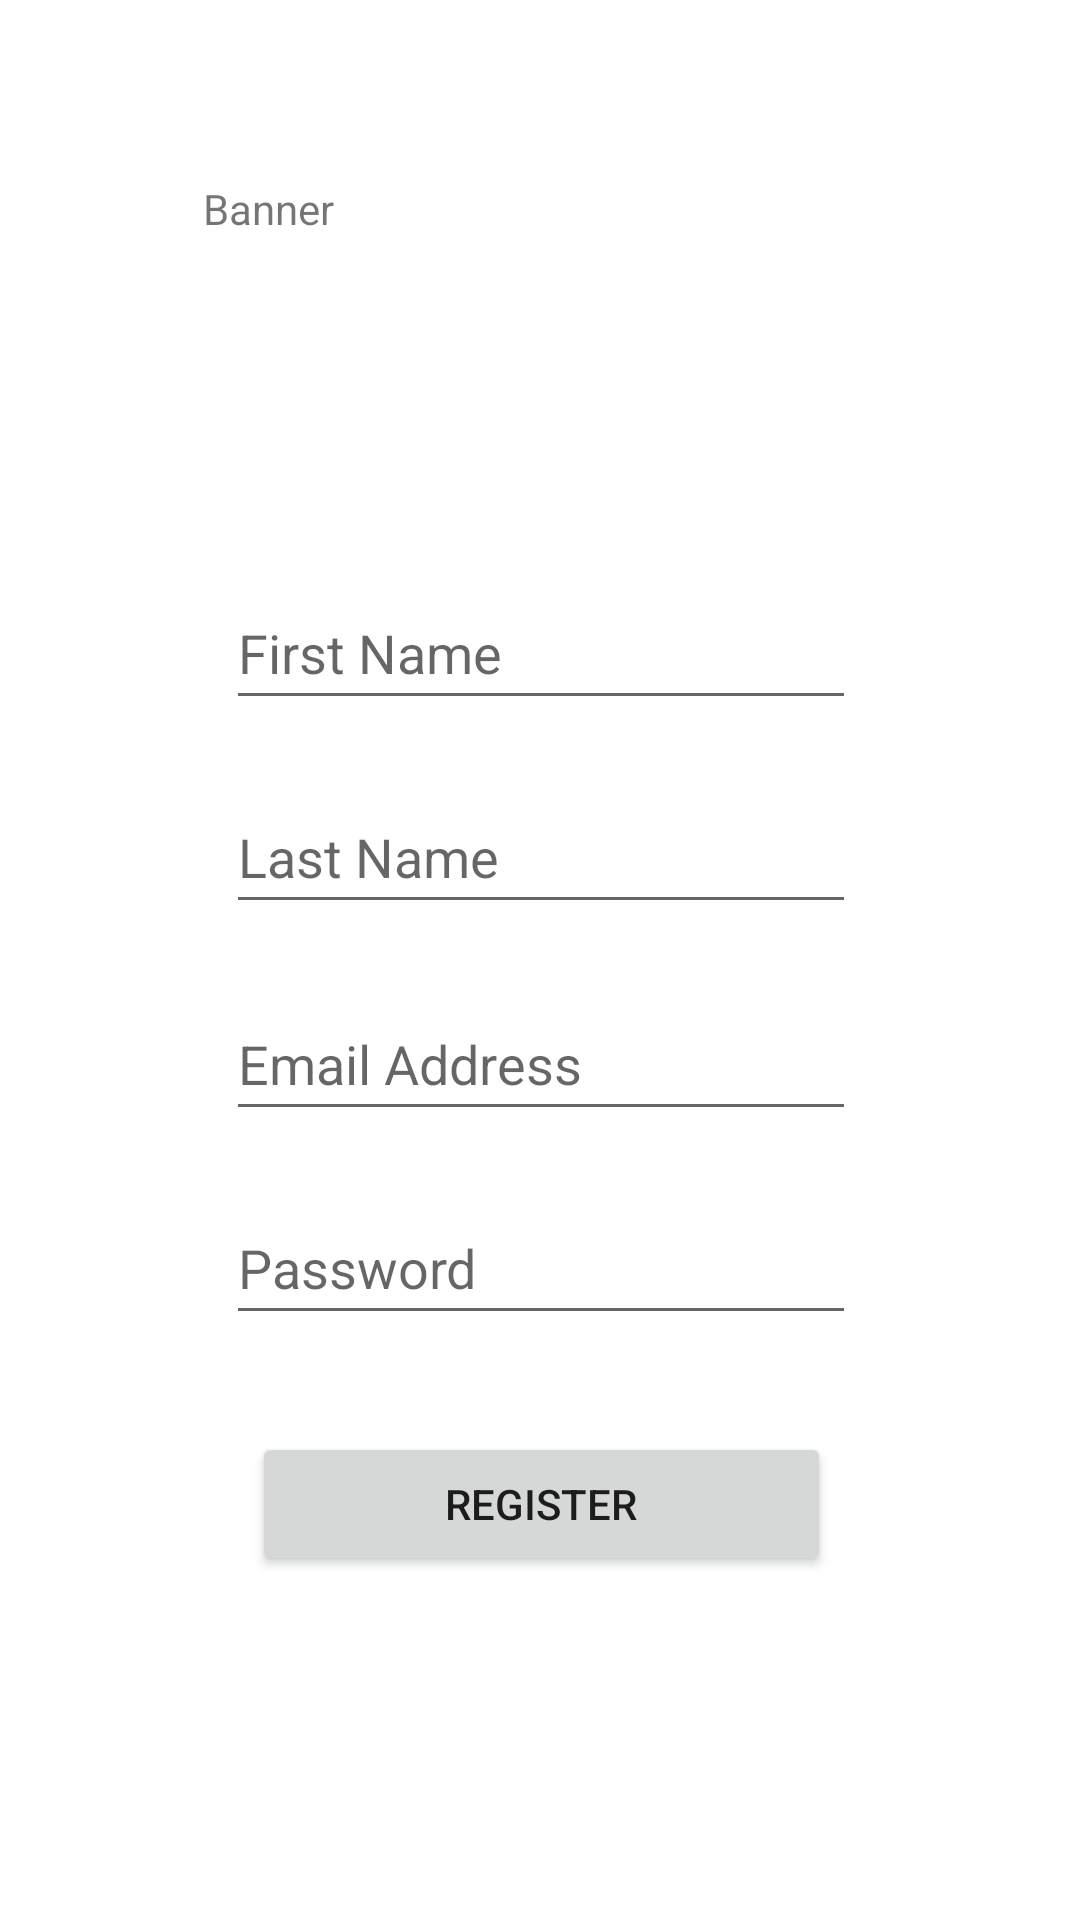

Here is an Android app screen rendered from its layout file. Give the layout XML and the strings, colors and styles it references.
<!-- AndroidManifest.xml: application theme Theme.AMTVRegistrationDemo -->
<!-- res/layout/activity_register.xml -->
<?xml version="1.0" encoding="utf-8"?>
<androidx.constraintlayout.widget.ConstraintLayout xmlns:android="http://schemas.android.com/apk/res/android"
    xmlns:app="http://schemas.android.com/apk/res-auto"
    xmlns:tools="http://schemas.android.com/tools"
    android:id="@+id/loginProgressBar"
    android:layout_width="match_parent"
    android:layout_height="match_parent"
    tools:context=".RegisterActivity">

    <EditText
        android:id="@+id/txtFirstName"
        android:layout_width="wrap_content"
        android:layout_height="wrap_content"
        android:layout_marginTop="192dp"
        android:ems="10"
        android:hint="First Name"
        android:inputType="textPersonName"
        android:minHeight="48dp"
        app:layout_constraintEnd_toEndOf="parent"
        app:layout_constraintHorizontal_bias="0.502"
        app:layout_constraintStart_toStartOf="parent"
        app:layout_constraintTop_toTopOf="parent" />

    <EditText
        android:id="@+id/txtPassword"
        android:layout_width="wrap_content"
        android:layout_height="wrap_content"
        android:layout_marginTop="20dp"
        android:ems="10"
        android:hint="Password"
        android:inputType="textPassword"
        android:minHeight="48dp"
        app:layout_constraintEnd_toEndOf="@+id/txtEmail"
        app:layout_constraintStart_toStartOf="@+id/txtEmail"
        app:layout_constraintTop_toBottomOf="@+id/txtEmail" />

    <EditText
        android:id="@+id/txtEmail"
        android:layout_width="wrap_content"
        android:layout_height="wrap_content"
        android:layout_marginTop="21dp"
        android:ems="10"
        android:hint="Email Address"
        android:inputType="textEmailAddress"
        android:minHeight="48dp"
        app:layout_constraintEnd_toEndOf="@+id/txtLastName"
        app:layout_constraintStart_toStartOf="@+id/txtLastName"
        app:layout_constraintTop_toBottomOf="@+id/txtLastName" />

    <EditText
        android:id="@+id/txtLastName"
        android:layout_width="wrap_content"
        android:layout_height="wrap_content"
        android:layout_marginTop="20dp"
        android:ems="10"
        android:hint="Last Name"
        android:inputType="textPersonName"
        android:minHeight="48dp"
        app:layout_constraintEnd_toEndOf="@+id/txtFirstName"
        app:layout_constraintHorizontal_bias="0.0"
        app:layout_constraintStart_toStartOf="@+id/txtFirstName"
        app:layout_constraintTop_toBottomOf="@+id/txtFirstName" />

    <Button
        android:id="@+id/btnRegister"
        android:layout_width="193dp"
        android:layout_height="48dp"
        android:text="Register"
        app:layout_constraintBottom_toBottomOf="parent"
        app:layout_constraintEnd_toEndOf="@+id/txtPassword"
        app:layout_constraintStart_toStartOf="@+id/txtPassword"
        app:layout_constraintTop_toBottomOf="@+id/txtPassword"
        app:layout_constraintVertical_bias="0.22" />

    <TextView
        android:id="@+id/txtBanner"
        android:layout_width="219dp"
        android:layout_height="58dp"
        android:layout_marginTop="60dp"
        android:text="Banner"
        app:layout_constraintEnd_toEndOf="parent"
        app:layout_constraintHorizontal_bias="0.479"
        app:layout_constraintStart_toStartOf="parent"
        app:layout_constraintTop_toTopOf="parent" />

    <ProgressBar
        android:id="@+id/registrationProgressBar"
        style="?android:attr/progressBarStyle"
        android:layout_width="wrap_content"
        android:layout_height="wrap_content"
        android:visibility="invisible"
        app:layout_constraintBottom_toBottomOf="parent"
        app:layout_constraintEnd_toEndOf="parent"
        app:layout_constraintHorizontal_bias="0.498"
        app:layout_constraintStart_toStartOf="parent"
        app:layout_constraintTop_toTopOf="parent"
        app:layout_constraintVertical_bias="0.187" />
</androidx.constraintlayout.widget.ConstraintLayout>
<!-- resources referenced by this layout -->
<resources>
  <style name="Theme.AMTVRegistrationDemo" parent="Theme.MaterialComponents.DayNight.DarkActionBar">
          
          <item name="colorPrimary">@color/buttonColor</item>
          <item name="colorPrimaryVariant">@color/buttonColor</item>
          <item name="colorOnPrimary">@color/white</item>
          
          <item name="colorSecondary">@color/secondary</item>
          <item name="colorSecondaryVariant">@color/secondary</item>
          <item name="colorOnSecondary">@color/black</item>
          
          <item name="android:statusBarColor" tools:targetApi="l">?attr/colorPrimaryVariant</item>
          
      </style>
  <!-- not gathered from this repository: default colours our renderer supplied (Android Studio template values) -->
  <color name="black">#FF000000</color>
  <color name="white">#FFFFFFFF</color>
</resources>
